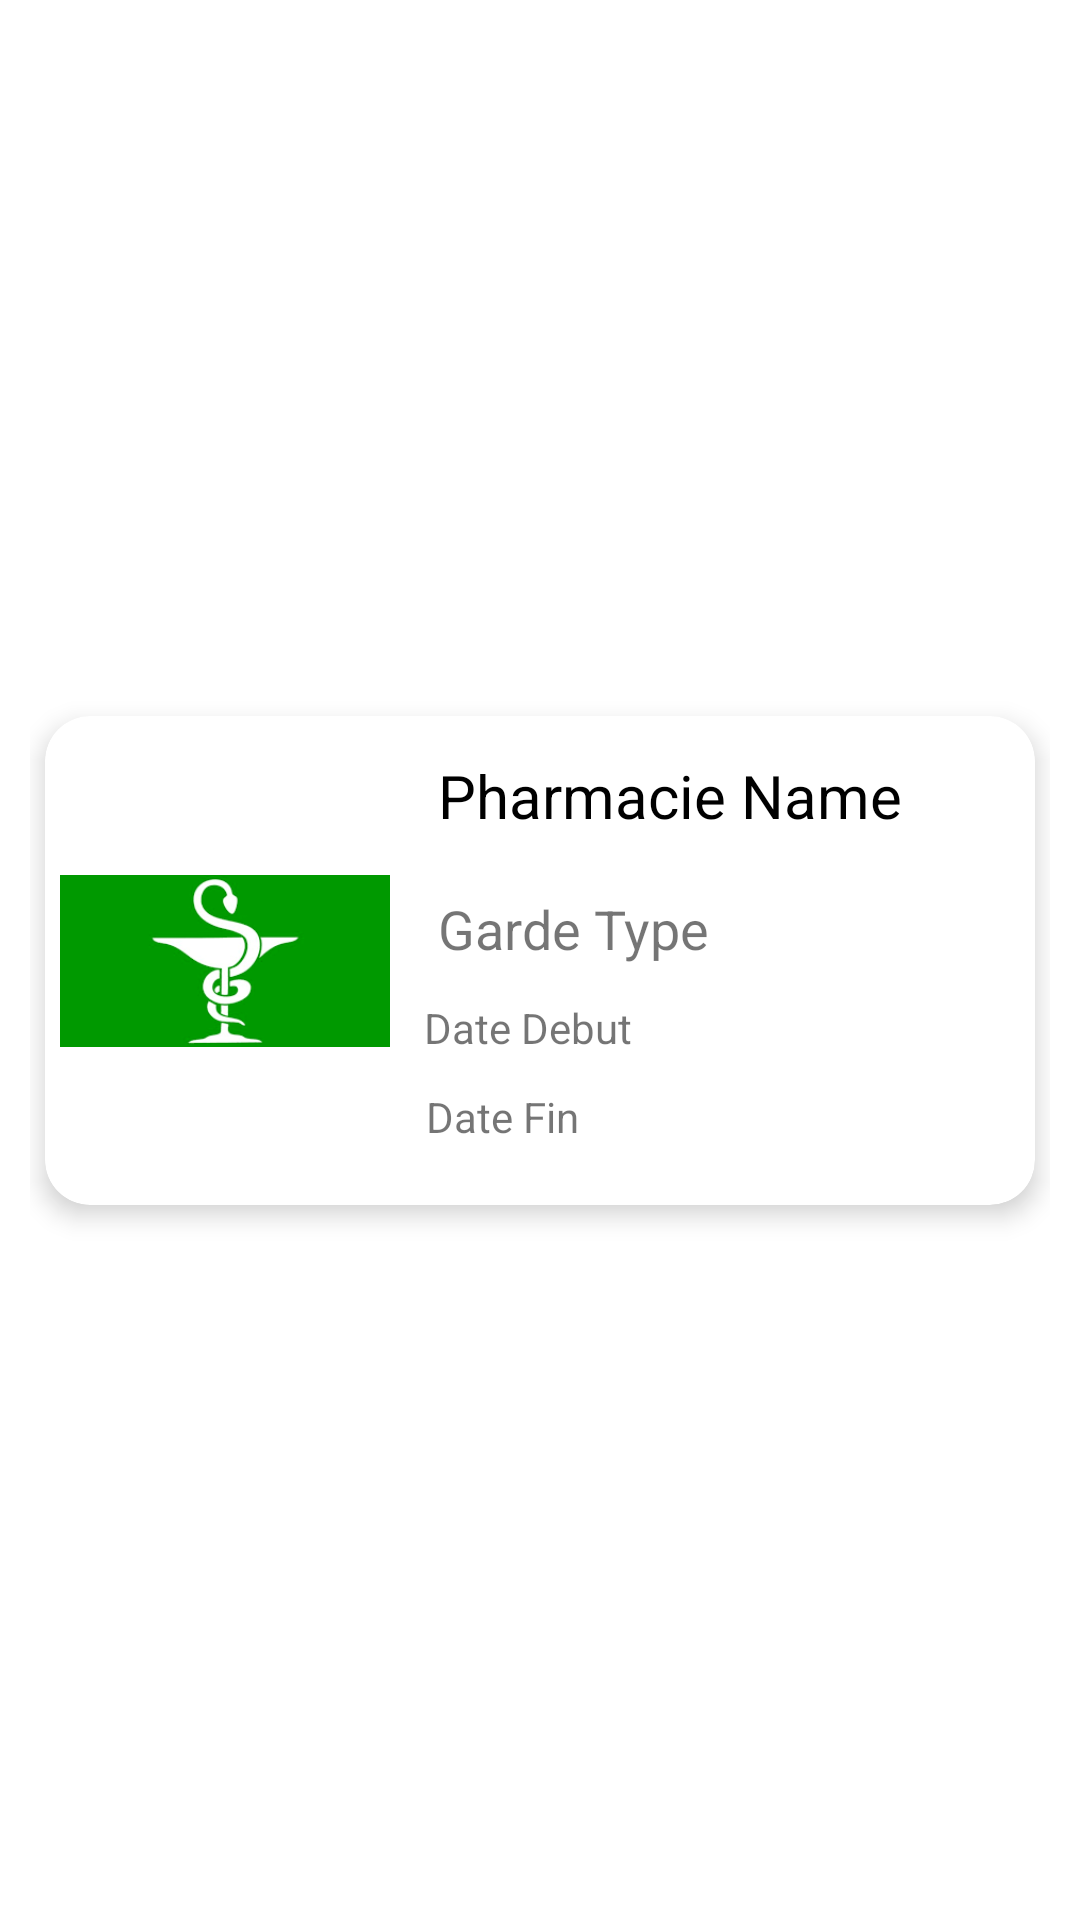

The Android layout XML behind this screen, and the referenced resources:
<!-- AndroidManifest.xml: application theme Theme.PharmacieLast -->
<!-- res/layout/pharmacie_de_garde_item.xml -->
<?xml version="1.0" encoding="utf-8"?>
<androidx.constraintlayout.widget.ConstraintLayout xmlns:android="http://schemas.android.com/apk/res/android"
    xmlns:app="http://schemas.android.com/apk/res-auto"
    xmlns:tools="http://schemas.android.com/tools"
    android:layout_width="match_parent"
    android:layout_height="wrap_content"
    android:padding="10dp">

    <androidx.cardview.widget.CardView
        android:layout_width="match_parent"
        android:layout_height="wrap_content"
        android:layout_margin="5dp"
        app:cardCornerRadius="15dp"
        app:cardElevation="5dp"
        app:layout_constraintBottom_toBottomOf="parent"
        app:layout_constraintEnd_toEndOf="parent"
        app:layout_constraintStart_toStartOf="parent"
        app:layout_constraintTop_toTopOf="parent">

        <androidx.constraintlayout.widget.ConstraintLayout
            android:id="@+id/parentGarde"
            android:layout_width="match_parent"
            android:layout_height="163dp"
            android:padding="5dp">

            <ImageView
                android:id="@+id/imageView"
                android:layout_width="110dp"
                android:layout_height="110dp"
                app:layout_constraintBottom_toBottomOf="parent"
                app:layout_constraintStart_toStartOf="parent"
                app:layout_constraintTop_toTopOf="parent"
                android:src="@drawable/images"
                />


            <TextView
                android:id="@+id/pharmacieName"
                android:layout_width="0dp"
                android:layout_height="wrap_content"
                android:layout_marginStart="16dp"
                android:layout_marginTop="8dp"
                android:layout_marginEnd="8dp"
                android:layout_marginBottom="8dp"
                android:text="Pharmacie Name"
                android:textColor="@android:color/black"
                android:textSize="20sp"
                app:layout_constraintBottom_toBottomOf="parent"
                app:layout_constraintEnd_toEndOf="parent"
                app:layout_constraintHorizontal_bias="0.0"
                app:layout_constraintStart_toEndOf="@+id/imageView"
                app:layout_constraintTop_toTopOf="parent"
                app:layout_constraintVertical_bias="0.0" />

            <TextView
                android:id="@+id/gardeType"
                android:layout_width="0dp"
                android:layout_height="wrap_content"
                android:layout_marginStart="16dp"
                android:layout_marginEnd="8dp"
                android:text="Garde Type"
                android:textSize="18sp"
                app:layout_constraintBottom_toBottomOf="parent"
                app:layout_constraintEnd_toEndOf="parent"
                app:layout_constraintHorizontal_bias="0.0"
                app:layout_constraintStart_toEndOf="@+id/imageView"
                app:layout_constraintTop_toTopOf="parent"
                app:layout_constraintVertical_bias="0.416" />



            <TextView
                android:id="@+id/pharmacieDeGardeId"
                android:layout_width="wrap_content"
                android:layout_height="wrap_content"
                android:layout_marginStart="4dp"
                android:layout_marginTop="4dp"
                android:visibility="visible"
                app:layout_constraintStart_toStartOf="parent"
                app:layout_constraintTop_toTopOf="parent" />

            <TextView
                android:id="@+id/dateDebut"
                android:layout_width="wrap_content"
                android:layout_height="wrap_content"
                android:text="Date Debut"
                app:layout_constraintBottom_toBottomOf="parent"
                app:layout_constraintEnd_toEndOf="parent"
                app:layout_constraintHorizontal_bias="0.08"
                app:layout_constraintStart_toEndOf="@+id/imageView"
                app:layout_constraintTop_toTopOf="parent"
                app:layout_constraintVertical_bias="0.666" />

            <TextView
                android:id="@+id/dateFin"
                android:layout_width="wrap_content"
                android:layout_height="wrap_content"
                android:text="Date Fin"
                app:layout_constraintBottom_toBottomOf="parent"
                app:layout_constraintEnd_toEndOf="parent"
                app:layout_constraintHorizontal_bias="0.076"
                app:layout_constraintStart_toEndOf="@+id/imageView"
                app:layout_constraintTop_toTopOf="parent"
                app:layout_constraintVertical_bias="0.888" />


        </androidx.constraintlayout.widget.ConstraintLayout>

    </androidx.cardview.widget.CardView>

</androidx.constraintlayout.widget.ConstraintLayout>
<!-- resources referenced by this layout -->
<resources>
  <!-- drawable images: png bitmap (drawable-v24, 6120 bytes) -->
  <style name="Theme.PharmacieLast" parent="Theme.MaterialComponents.DayNight.DarkActionBar">
          
          <item name="colorPrimary">@color/purple_500</item>
          <item name="colorPrimaryVariant">@color/purple_700</item>
          <item name="colorOnPrimary">@color/white</item>
          
          <item name="colorSecondary">@color/teal_200</item>
          <item name="colorSecondaryVariant">@color/teal_700</item>
          <item name="colorOnSecondary">@color/black</item>
          
          <item name="android:statusBarColor">?attr/colorPrimaryVariant</item>
          
      </style>
  <color name="purple_500">#009688</color>
  <color name="purple_700">#FF3700B3</color>
  <color name="white">#FFFFFFFF</color>
  <color name="teal_200">#FF03DAC5</color>
  <color name="teal_700">#FF018786</color>
  <color name="black">#FF000000</color>
</resources>
